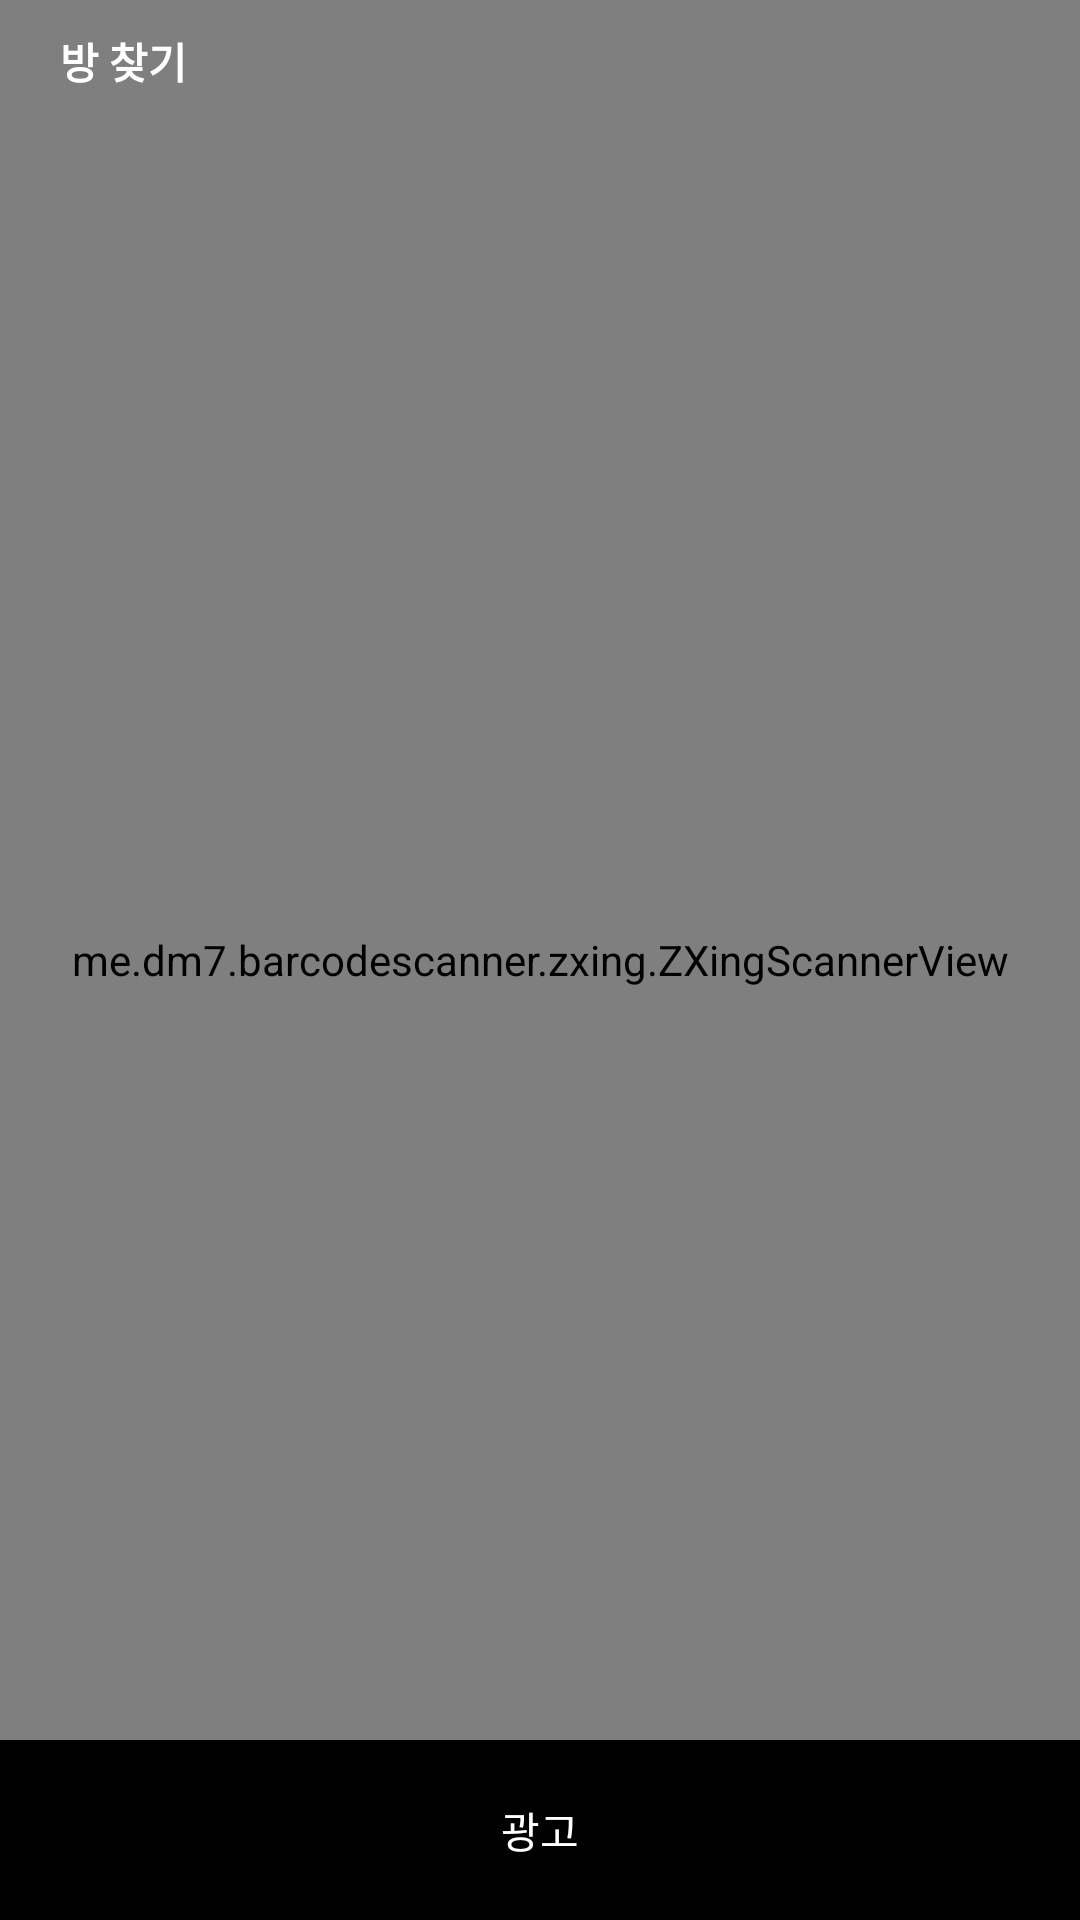

The Android layout XML behind this screen, and the referenced resources:
<!-- AndroidManifest.xml: application theme AppTheme -->
<!-- res/layout/activity_find_room.xml -->
<?xml version="1.0" encoding="utf-8"?>
<RelativeLayout xmlns:android="http://schemas.android.com/apk/res/android"
    xmlns:tools="http://schemas.android.com/tools"
    android:id="@+id/scanQrCodeRootView"
    android:layout_width="match_parent"
    android:layout_height="match_parent"
    tools:context=".ui.attend.FindRoomActivity">

    <me.dm7.barcodescanner.zxing.ZXingScannerView
        android:id="@+id/qrCodeScanner"
        android:layout_width="match_parent"
        android:layout_height="match_parent">

    </me.dm7.barcodescanner.zxing.ZXingScannerView>

    <ImageView
        android:id="@+id/flashOnOffImageView"
        android:layout_width="wrap_content"
        android:layout_height="wrap_content"
        android:layout_alignParentEnd="true"
        android:layout_centerVertical="true"
        android:layout_marginEnd="10dp"
        android:background="@drawable/flash_off_vector_icon"
        android:clickable="true"
        android:contentDescription="@null"
        android:focusable="true" />

    <LinearLayout
        android:layout_width="match_parent"
        android:layout_height="wrap_content"
        android:orientation="horizontal"
        android:padding="10dp"
        tools:ignore="UseCompoundDrawables">

        <ImageView
            android:id="@+id/barcodeBackImageView"
            android:layout_width="wrap_content"
            android:layout_height="match_parent"
            android:background="@drawable/back_arrow_tale_vector_icon"
            android:clickable="true"
            android:contentDescription="@null"
            android:focusable="true" />

        <TextView
            android:layout_width="match_parent"
            android:layout_height="match_parent"
            android:layout_marginStart="10dp"
            android:gravity="center_vertical"
            android:text="방 찾기"
            android:textColor="@color/colorWhite"
            android:textStyle="bold" />

    </LinearLayout>
    <TextView
        android:layout_width="match_parent"
        android:layout_height="60dp"
        android:background="#000000"
        android:text="광고"
        android:gravity="center"
        android:textColor="#ffffff"
        android:layout_alignParentBottom="true"/>
</RelativeLayout>
<!-- resources referenced by this layout -->
<resources>
  <color name="colorWhite">#ffffff</color>
  <style name="AppTheme" parent="Theme.AppCompat.Light.NoActionBar">
          <item name="android:windowLightStatusBar">true</item>
          <item name="android:statusBarColor">@color/colorPrimaryDark</item>
      </style>
  <color name="colorPrimaryDark">#fef7cd</color>
</resources>
